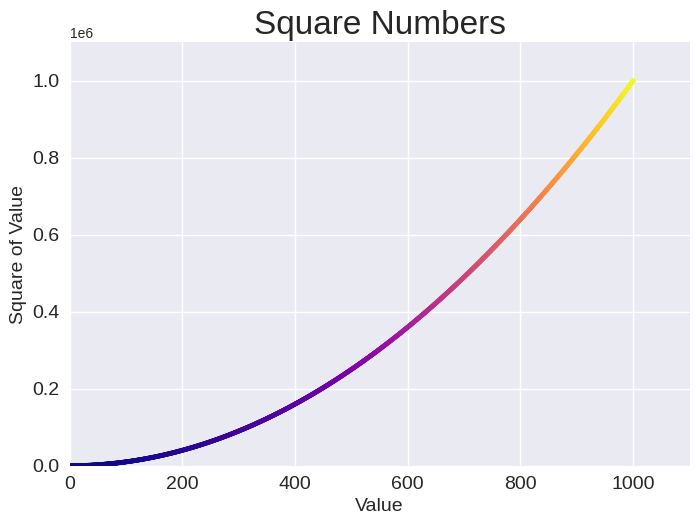

Source code (Python):
import matplotlib.pyplot as plt

plt.style.use('seaborn-v0_8')
x_values = range(1, 1001)
y_values = [x**2 for x in x_values]
fig, ax = plt.subplots()
ax.scatter(x_values, y_values, c=y_values, cmap=plt.cm.plasma, s=10)

ax.set_title("Square Numbers", fontsize=24)
ax.set_xlabel("Value", fontsize=14)
ax.set_ylabel("Square of Value", fontsize=14)

ax.tick_params(labelsize=14)

ax.axis([0, 1100, 0, 1_100_000])


plt.savefig('squares_plot.png', bbox_inches='tight')
